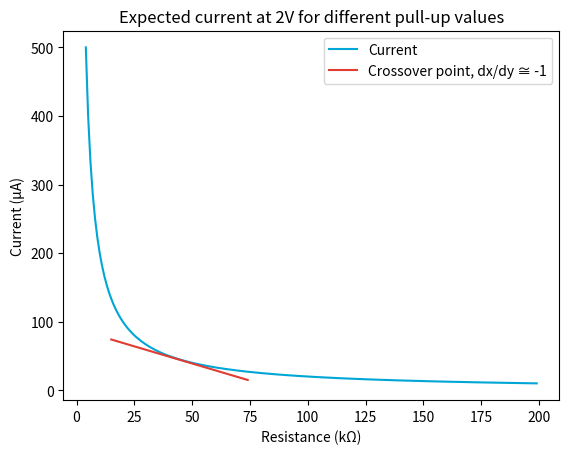

Recreate this plot in Python.
import matplotlib.pyplot as plt
import numpy as np
import pandas as pd

mu = chr(956)
Ohm = chr(937)
approx = chr(8773)

if __name__ == '__main__':
    V = 2
    R = np.arange(4, 200, step=1)  # R in kOhm
    I = V / R  # I in mA
    I *= 1000  # I in uA

    I_diff = np.gradient(I, R)
    print(I_diff[40:50])
    print(R[40])

    # tangent line for visualisation
    x = np.arange(15, 75, step=1)
    y = (-1 * x) + 89

    plt.figure(1)
    plt.plot(R, I, color="#00A6D6")
    plt.plot(x, y, color='#E03C31')
    plt.ylabel(f"Current ({mu}A)")
    plt.xlabel(f"Resistance (k{Ohm})")
    plt.title("Expected current at 2V for different pull-up values")
    plt.legend(["Current", f"Crossover point, dx/dy {approx} -1"])
    plt.show()


